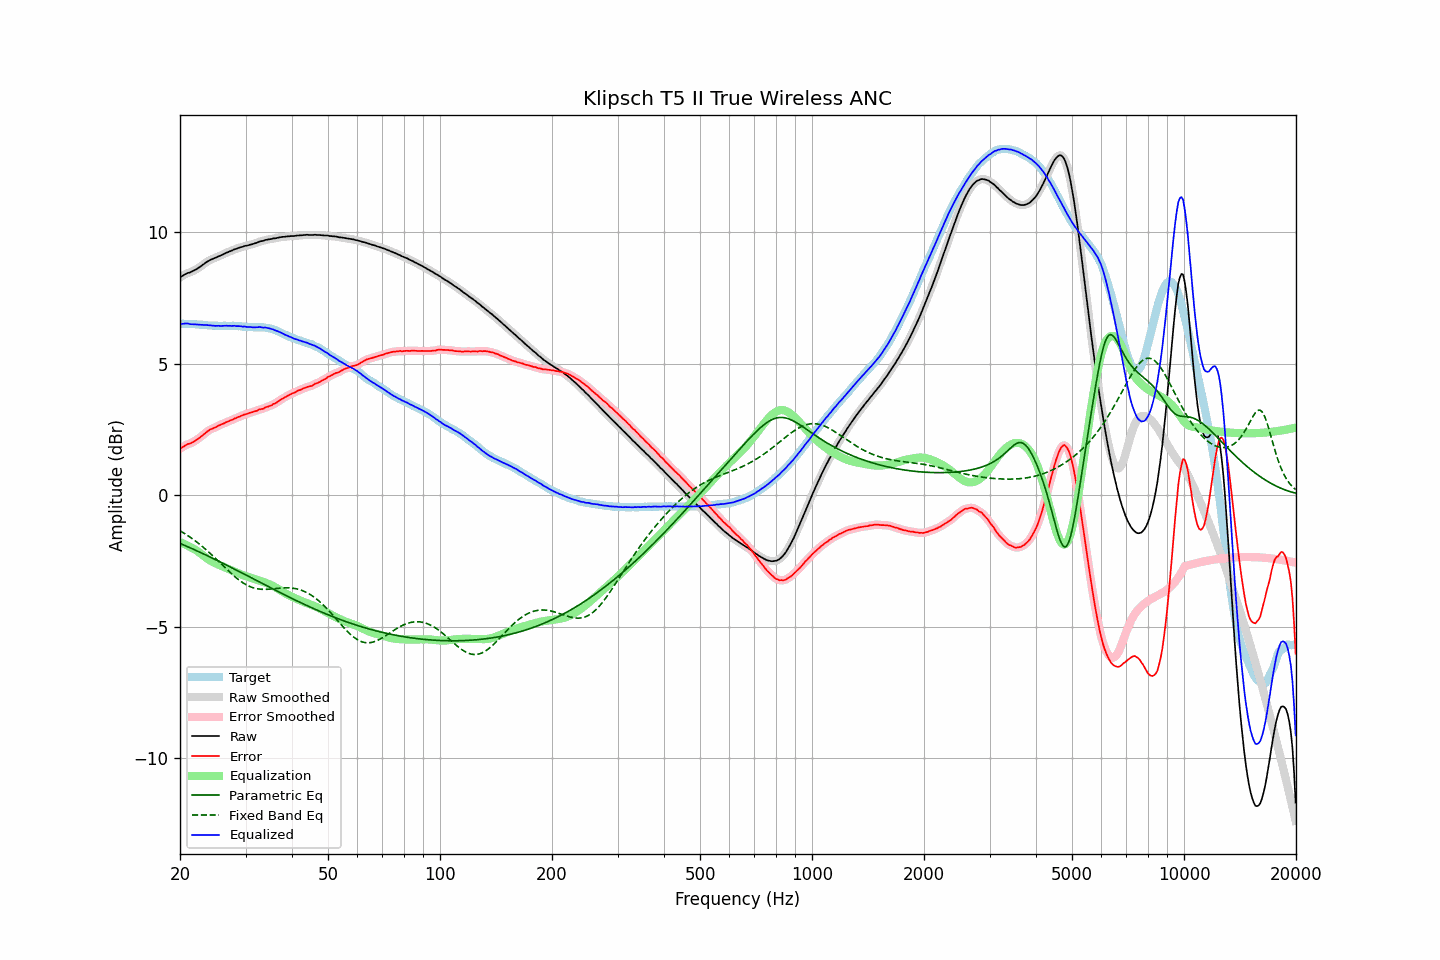

Data behind this chart, as committed beside it:
frequency, raw, error, smoothed, error_smoothed, equalization, parametric_eq, fixed_band_eq, equalized_raw, equalized_smoothed, target
20.00, 8.29, 1.77, 8.29, 1.76, -1.78, -1.84, -1.35, 6.50, 6.50, 6.52
20.20, 8.33, 1.81, 8.33, 1.81, -1.81, -1.86, -1.39, 6.52, 6.52, 6.52
20.40, 8.36, 1.84, 8.36, 1.85, -1.84, -1.89, -1.43, 6.52, 6.53, 6.52
20.61, 8.40, 1.88, 8.40, 1.88, -1.87, -1.91, -1.46, 6.53, 6.53, 6.52
20.81, 8.43, 1.92, 8.43, 1.91, -1.90, -1.94, -1.50, 6.53, 6.53, 6.51
21.02, 8.46, 1.95, 8.45, 1.94, -1.93, -1.97, -1.54, 6.53, 6.52, 6.51
21.23, 8.47, 1.96, 8.48, 1.96, -1.96, -1.99, -1.59, 6.51, 6.51, 6.51
21.44, 8.50, 1.98, 8.50, 1.99, -1.99, -2.02, -1.63, 6.50, 6.51, 6.52
21.66, 8.53, 2.02, 8.53, 2.02, -2.02, -2.05, -1.67, 6.50, 6.50, 6.51
21.87, 8.56, 2.05, 8.56, 2.05, -2.06, -2.08, -1.72, 6.50, 6.50, 6.51
22.09, 8.59, 2.09, 8.59, 2.09, -2.09, -2.10, -1.76, 6.49, 6.50, 6.50
22.31, 8.63, 2.13, 8.63, 2.13, -2.13, -2.13, -1.81, 6.49, 6.49, 6.50
22.54, 8.67, 2.18, 8.67, 2.18, -2.18, -2.16, -1.86, 6.49, 6.49, 6.49
22.76, 8.71, 2.22, 8.71, 2.22, -2.23, -2.19, -1.91, 6.48, 6.48, 6.49
22.99, 8.76, 2.27, 8.76, 2.27, -2.28, -2.22, -1.96, 6.48, 6.48, 6.49
23.22, 8.80, 2.32, 8.80, 2.32, -2.33, -2.25, -2.01, 6.47, 6.48, 6.47
23.45, 8.85, 2.37, 8.85, 2.37, -2.37, -2.27, -2.06, 6.48, 6.47, 6.47
23.69, 8.89, 2.42, 8.89, 2.42, -2.42, -2.30, -2.12, 6.47, 6.47, 6.46
23.92, 8.92, 2.47, 8.92, 2.47, -2.46, -2.33, -2.17, 6.46, 6.47, 6.45
24.16, 8.96, 2.51, 8.95, 2.50, -2.49, -2.36, -2.23, 6.46, 6.46, 6.45
24.40, 8.98, 2.53, 8.98, 2.53, -2.53, -2.39, -2.28, 6.45, 6.45, 6.45
24.65, 9.01, 2.56, 9.01, 2.55, -2.56, -2.42, -2.34, 6.45, 6.45, 6.45
24.89, 9.03, 2.58, 9.03, 2.58, -2.59, -2.45, -2.40, 6.44, 6.44, 6.45
25.14, 9.06, 2.61, 9.06, 2.61, -2.62, -2.48, -2.46, 6.44, 6.44, 6.45
25.39, 9.09, 2.65, 9.08, 2.64, -2.64, -2.51, -2.52, 6.44, 6.44, 6.44
25.65, 9.11, 2.67, 9.11, 2.67, -2.67, -2.54, -2.58, 6.44, 6.44, 6.44
25.91, 9.14, 2.70, 9.14, 2.70, -2.70, -2.57, -2.64, 6.44, 6.44, 6.44
26.16, 9.17, 2.72, 9.17, 2.73, -2.73, -2.60, -2.70, 6.44, 6.44, 6.45
26.43, 9.20, 2.75, 9.20, 2.75, -2.75, -2.63, -2.76, 6.44, 6.44, 6.44
26.69, 9.23, 2.78, 9.23, 2.78, -2.78, -2.66, -2.82, 6.45, 6.45, 6.44
26.96, 9.25, 2.81, 9.25, 2.81, -2.81, -2.69, -2.87, 6.44, 6.44, 6.44
27.23, 9.28, 2.84, 9.28, 2.83, -2.83, -2.72, -2.93, 6.44, 6.44, 6.44
27.50, 9.30, 2.86, 9.30, 2.86, -2.86, -2.75, -2.99, 6.44, 6.44, 6.44
27.77, 9.33, 2.88, 9.33, 2.88, -2.89, -2.79, -3.04, 6.44, 6.44, 6.45
28.05, 9.36, 2.92, 9.35, 2.91, -2.91, -2.82, -3.10, 6.45, 6.44, 6.44
28.33, 9.37, 2.93, 9.38, 2.94, -2.94, -2.85, -3.15, 6.43, 6.44, 6.44
28.62, 9.40, 2.97, 9.40, 2.97, -2.96, -2.88, -3.20, 6.43, 6.43, 6.43
28.90, 9.42, 2.98, 9.42, 2.99, -2.99, -2.91, -3.24, 6.43, 6.43, 6.43
29.19, 9.44, 3.02, 9.44, 3.02, -3.01, -2.94, -3.29, 6.42, 6.42, 6.42
29.48, 9.45, 3.04, 9.46, 3.04, -3.04, -2.97, -3.33, 6.41, 6.42, 6.41
29.78, 9.48, 3.07, 9.47, 3.06, -3.06, -3.01, -3.37, 6.42, 6.41, 6.41
30.08, 9.49, 3.08, 9.49, 3.08, -3.08, -3.04, -3.40, 6.41, 6.41, 6.41
30.38, 9.50, 3.10, 9.50, 3.10, -3.10, -3.07, -3.43, 6.40, 6.40, 6.40
30.68, 9.52, 3.12, 9.52, 3.12, -3.12, -3.10, -3.46, 6.40, 6.40, 6.39
30.99, 9.54, 3.14, 9.53, 3.14, -3.14, -3.13, -3.49, 6.40, 6.39, 6.39
31.30, 9.55, 3.16, 9.55, 3.16, -3.16, -3.16, -3.51, 6.39, 6.39, 6.39
31.61, 9.57, 3.18, 9.57, 3.18, -3.18, -3.19, -3.53, 6.39, 6.39, 6.39
31.93, 9.59, 3.20, 9.59, 3.20, -3.20, -3.23, -3.55, 6.39, 6.39, 6.39
32.24, 9.61, 3.21, 9.61, 3.22, -3.22, -3.26, -3.56, 6.39, 6.39, 6.39
32.57, 9.64, 3.26, 9.64, 3.25, -3.24, -3.29, -3.57, 6.40, 6.39, 6.38
32.89, 9.66, 3.27, 9.65, 3.26, -3.26, -3.32, -3.58, 6.40, 6.39, 6.39
33.22, 9.67, 3.28, 9.67, 3.28, -3.28, -3.35, -3.58, 6.38, 6.39, 6.39
33.55, 9.68, 3.29, 9.69, 3.30, -3.31, -3.38, -3.58, 6.37, 6.38, 6.39
33.89, 9.71, 3.34, 9.70, 3.33, -3.33, -3.42, -3.58, 6.38, 6.37, 6.37
34.23, 9.72, 3.36, 9.72, 3.35, -3.35, -3.45, -3.58, 6.37, 6.37, 6.36
34.57, 9.73, 3.37, 9.73, 3.38, -3.37, -3.48, -3.58, 6.35, 6.36, 6.36
34.92, 9.74, 3.40, 9.74, 3.40, -3.40, -3.51, -3.57, 6.34, 6.34, 6.33
35.27, 9.75, 3.42, 9.75, 3.43, -3.43, -3.54, -3.57, 6.32, 6.32, 6.33
35.62, 9.77, 3.47, 9.76, 3.46, -3.46, -3.57, -3.56, 6.31, 6.30, 6.30
35.97, 9.77, 3.48, 9.77, 3.49, -3.49, -3.60, -3.56, 6.28, 6.28, 6.29
... 635 more rows
